The GitHub repository Anshumaankhare2403/AI-Based-Plant-Disease-Detection-System contains a labelled image folder "dataset" with 14 categories: apple apple scab, apple black rot, apple healthy, corn common rust, corn northern leaf blight, corn healthy, grape black rot, grape healthy, potato early blight, potato late blight, potato healthy, tomato early blight, tomato late blight, tomato healthy. Examples follow, each with its label.

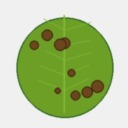
Label: tomato early blight

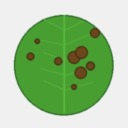
Label: corn northern leaf blight

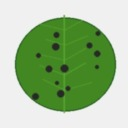
Label: grape black rot

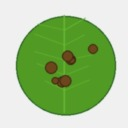
Label: potato early blight

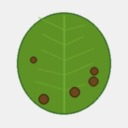
Label: tomato late blight

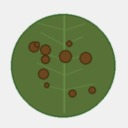
Label: potato late blight
